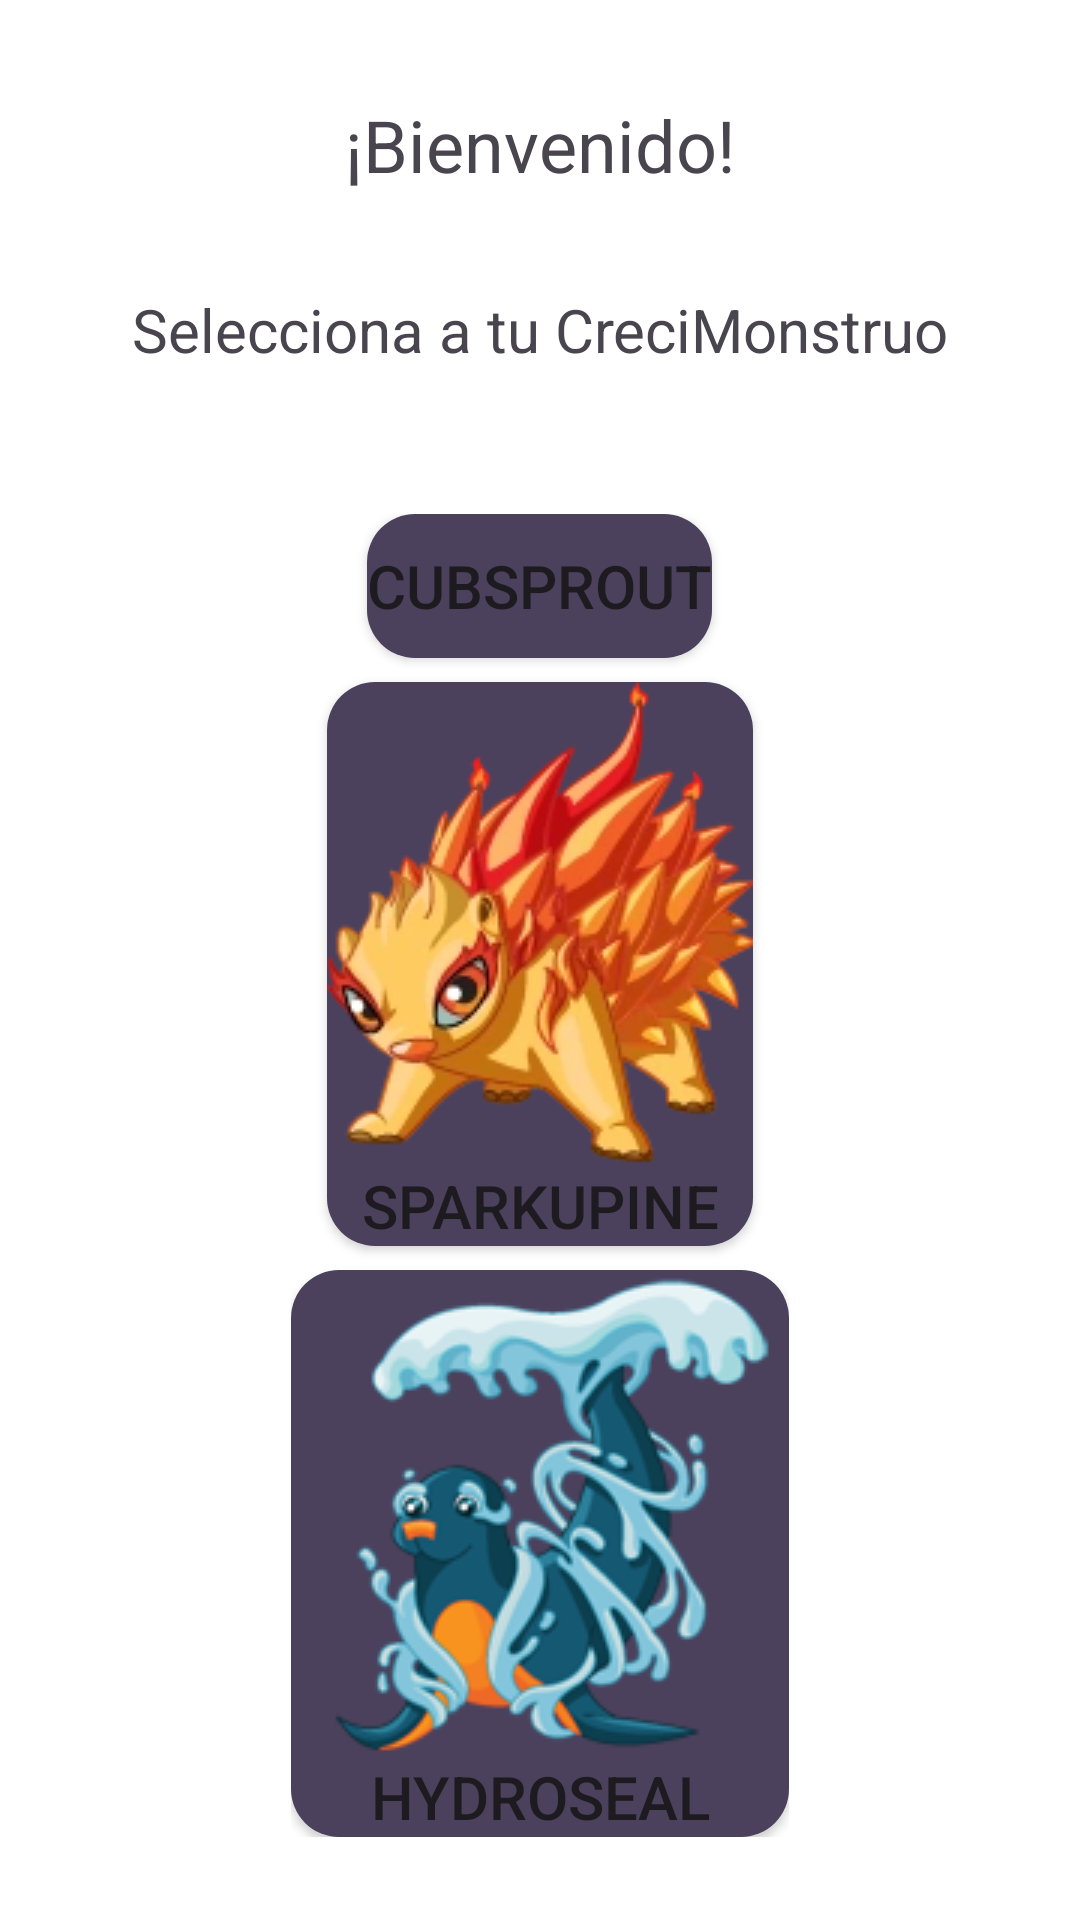

Write the Android layout XML for this screen, with the resource values it uses.
<!-- AndroidManifest.xml: application theme Theme.CreciMonstruo -->
<!-- res/layout/activity_main2.xml -->
<?xml version="1.0" encoding="utf-8"?>
<androidx.constraintlayout.widget.ConstraintLayout xmlns:android="http://schemas.android.com/apk/res/android"
    xmlns:app="http://schemas.android.com/apk/res-auto"
    xmlns:tools="http://schemas.android.com/tools"
    android:layout_width="match_parent"
    android:layout_height="match_parent"
    android:background="@color/white"
    tools:context=".MainActivity2">

    <TextView
        android:id="@+id/textView3"
        android:layout_width="wrap_content"
        android:layout_height="wrap_content"
        android:layout_marginTop="32dp"
        android:text="¡Bienvenido!"
        android:textSize="24sp"
        app:layout_constraintEnd_toEndOf="parent"
        app:layout_constraintStart_toStartOf="parent"
        app:layout_constraintTop_toTopOf="parent" />

    <TextView
        android:id="@+id/textView4"
        android:layout_width="wrap_content"
        android:layout_height="wrap_content"
        android:layout_marginTop="32dp"
        android:text="Selecciona a tu CreciMonstruo"
        android:textSize="20sp"
        app:layout_constraintEnd_toEndOf="parent"
        app:layout_constraintStart_toStartOf="parent"
        app:layout_constraintTop_toBottomOf="@+id/textView3" />

    <ScrollView
        android:layout_width="wrap_content"
        android:layout_height="wrap_content"
        android:layout_marginTop="16dp"
        app:layout_constraintEnd_toEndOf="parent"
        app:layout_constraintStart_toStartOf="parent"
        app:layout_constraintTop_toBottomOf="@+id/textView4">

        <LinearLayout
            android:layout_width="match_parent"
            android:layout_height="wrap_content"
            android:layout_marginTop="32dp"
            android:orientation="vertical">

            <Button
                android:id="@+id/button2"
                android:layout_width="wrap_content"
                android:layout_height="wrap_content"
                android:layout_gravity="center_horizontal"
                android:layout_marginBottom="8dp"
                android:layout_weight="1"
                android:background="@drawable/boton_inicio"
                android:drawableTop="@drawable/cubsprout"
                android:text="Cubsprout"
                android:textSize="20sp" />

            <Button
                android:id="@+id/button"
                android:layout_width="wrap_content"
                android:layout_height="wrap_content"
                android:layout_gravity="center_horizontal"
                android:layout_marginBottom="8dp"
                android:layout_weight="1"
                android:background="@drawable/boton_inicio"
                android:drawableTop="@drawable/sparkupine"
                android:text="Sparkupine"
                android:textSize="20sp" />

            <Button
                android:id="@+id/button4"
                android:layout_width="wrap_content"
                android:layout_height="wrap_content"
                android:layout_gravity="center_horizontal"
                android:layout_weight="1"
                android:background="@drawable/boton_inicio"
                android:drawableTop="@drawable/hydroseal"
                android:text="Hydroseal"
                android:textSize="20sp" />
        </LinearLayout>
    </ScrollView>

</androidx.constraintlayout.widget.ConstraintLayout>
<!-- resources referenced by this layout -->
<resources>
  <color name="white">#FFFFFFFF</color>
  <!-- drawable boton_inicio (drawable) -->
  <?xml version="1.0" encoding="utf-8"?>
  <shape xmlns:android="http://schemas.android.com/apk/res/android">
      <corners android:radius="16dp" />
      <solid android:color="@color/taskB" />
  </shape>
  <!-- drawable hydroseal: png bitmap (drawable, 35560 bytes) -->
  <!-- drawable sparkupine: png bitmap (drawable, 38545 bytes) -->
  <style name="Theme.CreciMonstruo" parent="Base.Theme.CreciMonstruo" />
  <color name="taskB">#4B415C</color>
  <style name="Base.Theme.CreciMonstruo" parent="Theme.Material3.DayNight.NoActionBar">
          
          
      </style>
</resources>
